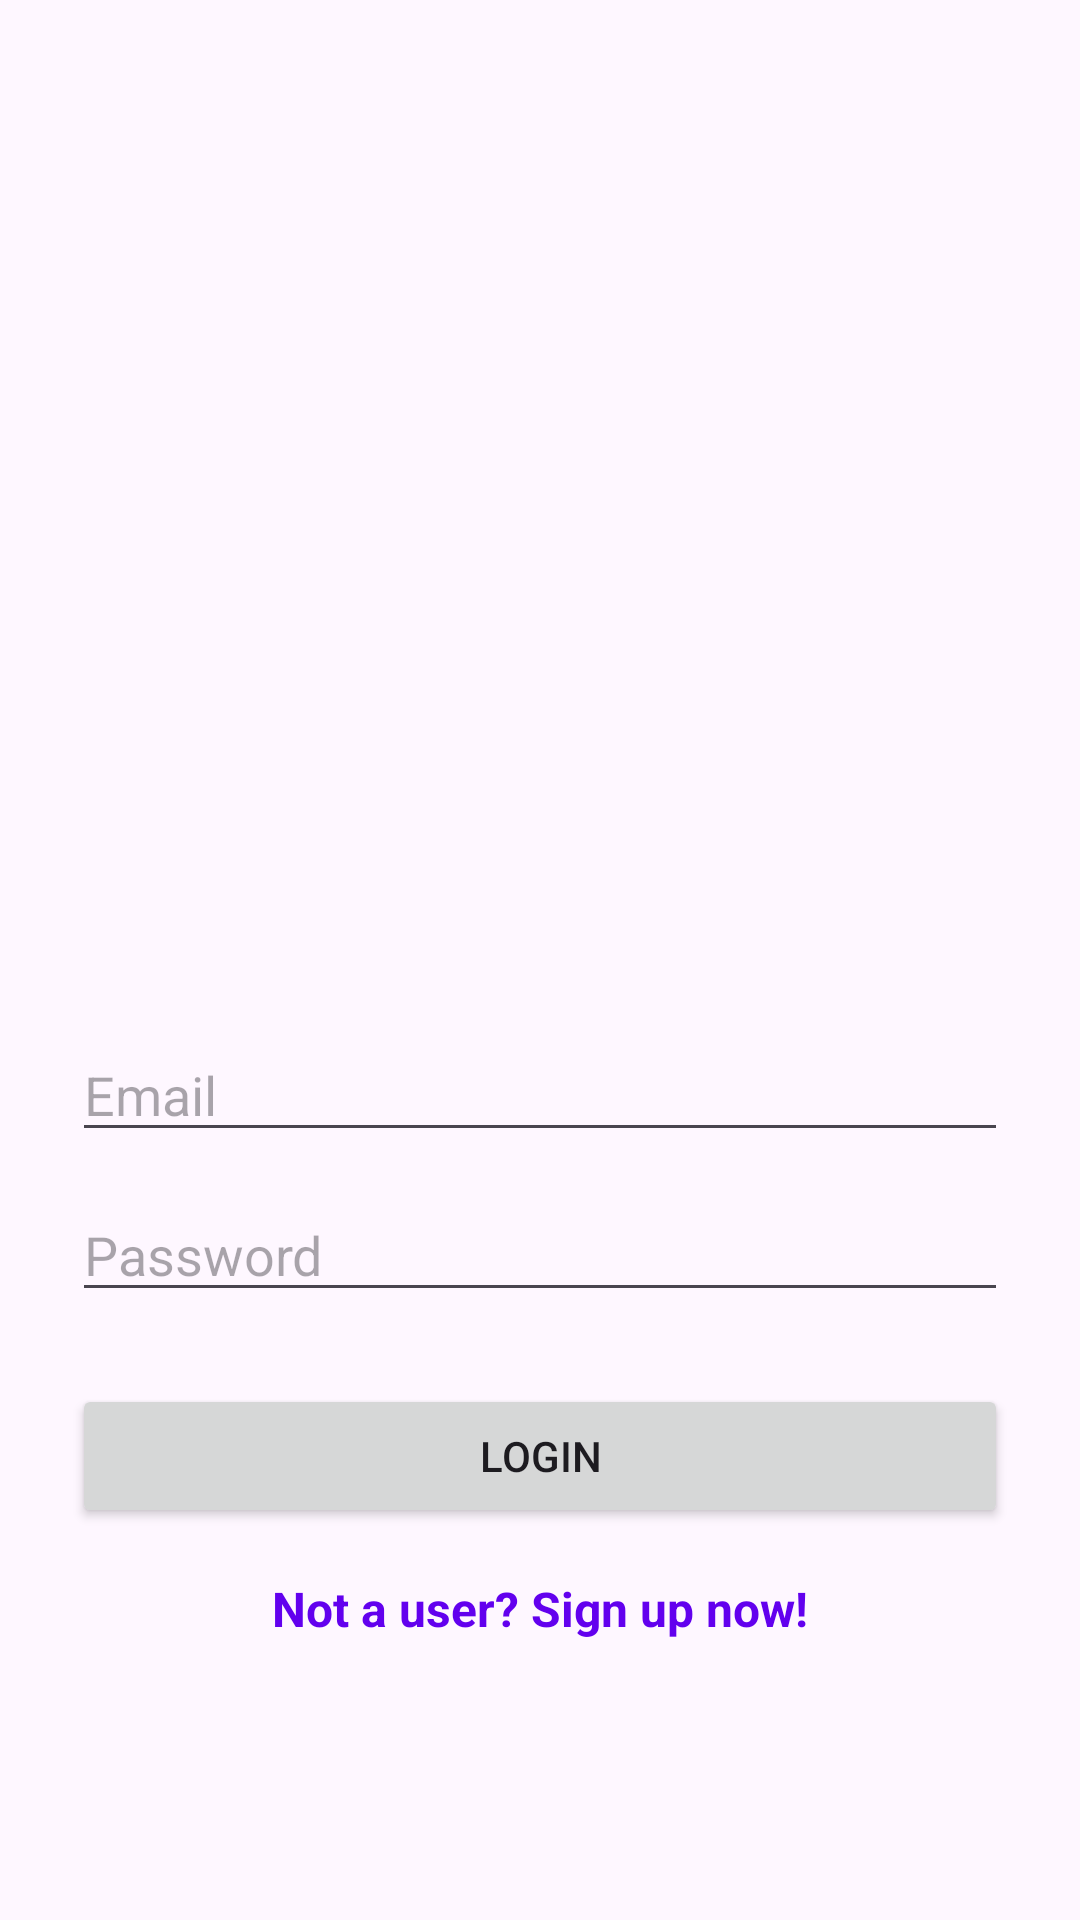

Android layout source for this screen:
<!-- AndroidManifest.xml: application theme Theme.AnimeTracker -->
<!-- res/layout/activity_login.xml -->
<?xml version="1.0" encoding="utf-8"?>
<LinearLayout xmlns:android="http://schemas.android.com/apk/res/android"
    android:orientation="vertical"
    android:gravity="center"
    android:padding="24dp"
    android:layout_width="match_parent"
    android:layout_height="match_parent">

    <ImageView
        android:id="@+id/animeImage"
        android:layout_width="250dp"
        android:layout_height="250dp"
        android:layout_centerInParent="false"
        android:layout_marginTop="0dp"
        android:src="@drawable/app_logo" />

    <EditText
        android:id="@+id/emailInput"
        android:hint="Email"
        android:inputType="textEmailAddress"
        android:layout_width="match_parent"
        android:layout_height="wrap_content"/>

    <EditText
        android:id="@+id/passwordInput"
        android:hint="Password"
        android:inputType="textPassword"
        android:layout_width="match_parent"
        android:layout_height="wrap_content"
        android:layout_marginTop="12dp"/>

    <Button
        android:id="@+id/loginButton"
        android:text="Login"
        android:layout_width="match_parent"
        android:layout_height="wrap_content"
        android:layout_marginTop="24dp"/>

    <TextView
        android:id="@+id/signupLink"
        android:layout_width="wrap_content"
        android:layout_height="wrap_content"
        android:text="Not a user? Sign up now!"
        android:textColor="@color/purple_500"
        android:textStyle="bold"
        android:textSize="16sp"
        android:layout_marginTop="16dp"
        android:layout_gravity="center" />
</LinearLayout>
<!-- resources referenced by this layout -->
<resources>
  <style name="Theme.AnimeTracker" parent="Base.Theme.AnimeTracker" />
  <style name="Base.Theme.AnimeTracker" parent="Theme.Material3.DayNight.NoActionBar">
          
          
      </style>
  <!-- not gathered from this repository: default colours our renderer supplied (Android Studio template values) -->
  <color name="purple_500">#FF6200EE</color>
</resources>
